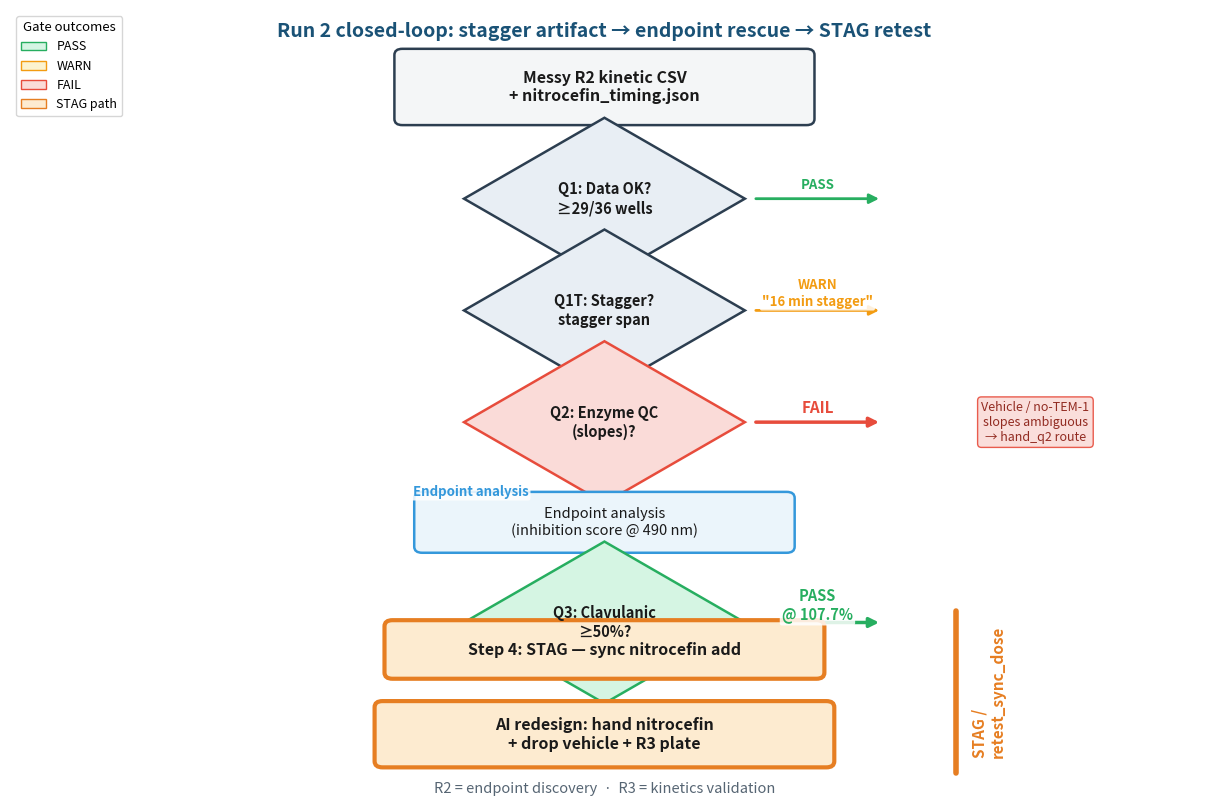

The matplotlib source for this figure:
#!/usr/bin/env python3
"""Generate simplified R2 decision-tree flowchart for hackathon slides."""

from __future__ import annotations

import argparse
from pathlib import Path

import matplotlib.pyplot as plt
import matplotlib.patches as mpatches
from matplotlib.patches import FancyArrowPatch, FancyBboxPatch


# Slide-ready palette
COLOR_DEFAULT = "#E8EEF4"
COLOR_BORDER = "#2C3E50"
COLOR_PASS = "#D5F5E3"
COLOR_PASS_BORDER = "#27AE60"
COLOR_WARN = "#FCF3CF"
COLOR_WARN_BORDER = "#F39C12"
COLOR_FAIL = "#FADBD8"
COLOR_FAIL_BORDER = "#E74C3C"
COLOR_STAG = "#FDEBD0"
COLOR_STAG_BORDER = "#E67E22"
COLOR_BRANCH = "#EBF5FB"
COLOR_BRANCH_BORDER = "#3498DB"


def draw_box(
    ax,
    xy: tuple[float, float],
    text: str,
    *,
    width: float = 3.6,
    height: float = 0.85,
    facecolor: str = COLOR_DEFAULT,
    edgecolor: str = COLOR_BORDER,
    linewidth: float = 1.8,
    fontsize: float = 11,
    fontweight: str = "normal",
    text_color: str = "#1A1A1A",
    boxstyle: str = "round,pad=0.02,rounding_size=0.08",
    zorder: int = 2,
) -> FancyBboxPatch:
    """Draw a rounded box centered at xy and return the patch."""
    x, y = xy
    patch = FancyBboxPatch(
        (x - width / 2, y - height / 2),
        width,
        height,
        boxstyle=boxstyle,
        facecolor=facecolor,
        edgecolor=edgecolor,
        linewidth=linewidth,
        zorder=zorder,
    )
    ax.add_patch(patch)
    ax.text(
        x,
        y,
        text,
        ha="center",
        va="center",
        fontsize=fontsize,
        fontweight=fontweight,
        color=text_color,
        wrap=True,
        zorder=zorder + 1,
    )
    return patch


def draw_diamond(
    ax,
    xy: tuple[float, float],
    text: str,
    *,
    size: float = 1.05,
    facecolor: str = COLOR_DEFAULT,
    edgecolor: str = COLOR_BORDER,
    fontsize: float = 10.5,
    fontweight: str = "bold",
) -> None:
    """Draw a decision diamond centered at xy."""
    x, y = xy
    diamond = plt.Polygon(
        [(x, y + size), (x + size * 1.35, y), (x, y - size), (x - size * 1.35, y)],
        closed=True,
        facecolor=facecolor,
        edgecolor=edgecolor,
        linewidth=1.8,
        zorder=2,
    )
    ax.add_patch(diamond)
    ax.text(
        x,
        y,
        text,
        ha="center",
        va="center",
        fontsize=fontsize,
        fontweight=fontweight,
        color="#1A1A1A",
        zorder=3,
    )


def draw_arrow(
    ax,
    start: tuple[float, float],
    end: tuple[float, float],
    *,
    color: str = COLOR_BORDER,
    linewidth: float = 2.0,
    style: str = "-|>",
    connectionstyle: str = "arc3,rad=0.0",
    label: str | None = None,
    label_offset: tuple[float, float] = (0.0, 0.0),
    label_color: str = "#555555",
    label_fontsize: float = 9.5,
    label_fontweight: str = "normal",
    zorder: int = 1,
) -> None:
    """Draw an arrow between two points."""
    arrow = FancyArrowPatch(
        start,
        end,
        arrowstyle=style,
        mutation_scale=14,
        linewidth=linewidth,
        color=color,
        connectionstyle=connectionstyle,
        zorder=zorder,
    )
    ax.add_patch(arrow)
    if label:
        mx = (start[0] + end[0]) / 2 + label_offset[0]
        my = (start[1] + end[1]) / 2 + label_offset[1]
        ax.text(
            mx,
            my,
            label,
            ha="center",
            va="center",
            fontsize=label_fontsize,
            fontweight=label_fontweight,
            color=label_color,
            bbox=dict(boxstyle="round,pad=0.15", facecolor="white", edgecolor="none", alpha=0.85),
            zorder=4,
        )


def build_figure() -> plt.Figure:
    """Build the simplified closed-loop R2→R3 decision tree."""
    fig, ax = plt.subplots(figsize=(12, 8), dpi=150)
    ax.set_xlim(0, 12)
    ax.set_ylim(-0.15, 10)
    ax.axis("off")
    fig.patch.set_facecolor("white")
    ax.set_facecolor("white")

    # Column centers (top-to-bottom flow)
    cx = 6.0
    y_start = 9.0
    y_q1 = 7.55
    y_q1t = 6.1
    y_q2 = 4.65
    y_branch = 3.35
    y_q3 = 2.05
    y_stag = 1.15

    # Title
    ax.text(
        cx,
        9.72,
        "Run 2 closed-loop: stagger artifact → endpoint rescue → STAG retest",
        ha="center",
        va="center",
        fontsize=14,
        fontweight="bold",
        color="#1A5276",
    )

    # 1 — Inputs
    draw_box(
        ax,
        (cx, y_start),
        "Messy R2 kinetic CSV\n+ nitrocefin_timing.json",
        width=4.2,
        height=0.95,
        facecolor="#F4F6F7",
        fontsize=11.5,
        fontweight="bold",
    )
    draw_arrow(ax, (cx, y_start - 0.55), (cx, y_q1 + 0.75))

    # 2 — Q1
    draw_diamond(ax, (cx, y_q1), "Q1: Data OK?\n≥29/36 wells")
    draw_arrow(
        ax,
        (cx + 1.5, y_q1),
        (cx + 2.8, y_q1),
        color=COLOR_PASS_BORDER,
        label="PASS",
        label_offset=(0.0, 0.18),
        label_color=COLOR_PASS_BORDER,
        label_fontweight="bold",
    )
    draw_arrow(ax, (cx, y_q1 - 0.95), (cx, y_q1t + 0.75))

    # 3 — Q1T
    draw_diamond(ax, (cx, y_q1t), "Q1T: Stagger?\nstagger span")
    draw_arrow(
        ax,
        (cx + 1.5, y_q1t),
        (cx + 2.8, y_q1t),
        color=COLOR_WARN_BORDER,
        label='WARN\n"16 min stagger"',
        label_offset=(0.0, 0.22),
        label_color=COLOR_WARN_BORDER,
        label_fontweight="bold",
    )
    draw_arrow(ax, (cx, y_q1t - 0.95), (cx, y_q2 + 0.75))

    # 4 — Q2 FAIL (red highlight)
    draw_diamond(
        ax,
        (cx, y_q2),
        "Q2: Enzyme QC\n(slopes)?",
        facecolor=COLOR_FAIL,
        edgecolor=COLOR_FAIL_BORDER,
    )
    draw_arrow(
        ax,
        (cx + 1.5, y_q2),
        (cx + 2.8, y_q2),
        color=COLOR_FAIL_BORDER,
        linewidth=2.5,
        label="FAIL",
        label_offset=(0.0, 0.18),
        label_color=COLOR_FAIL_BORDER,
        label_fontweight="bold",
        label_fontsize=11,
    )

    # Side annotation for Q2 fail context
    ax.text(
        10.35,
        y_q2,
        "Vehicle / no-TEM-1\nslopes ambiguous\n→ hand_q2 route",
        ha="center",
        va="center",
        fontsize=9,
        color="#922B21",
        style="italic",
        bbox=dict(boxstyle="round,pad=0.3", facecolor=COLOR_FAIL, edgecolor=COLOR_FAIL_BORDER, alpha=0.9),
    )

    # Branch down to endpoint analysis
    draw_arrow(
        ax,
        (cx, y_q2 - 0.95),
        (cx, y_branch + 0.45),
        color=COLOR_BRANCH_BORDER,
        linewidth=2.2,
        label="Endpoint analysis",
        label_offset=(-1.35, 0.0),
        label_color=COLOR_BRANCH_BORDER,
        label_fontweight="bold",
    )

    draw_box(
        ax,
        (cx, y_branch),
        "Endpoint analysis\n(inhibition score @ 490 nm)",
        width=3.8,
        height=0.75,
        facecolor=COLOR_BRANCH,
        edgecolor=COLOR_BRANCH_BORDER,
        fontsize=10.5,
    )
    draw_arrow(ax, (cx, y_branch - 0.45), (cx, y_q3 + 0.75))

    # 5 — Q3 PASS (green)
    draw_diamond(
        ax,
        (cx, y_q3),
        "Q3: Clavulanic\n≥50%?",
        facecolor=COLOR_PASS,
        edgecolor=COLOR_PASS_BORDER,
    )
    draw_arrow(
        ax,
        (cx + 1.5, y_q3),
        (cx + 2.8, y_q3),
        color=COLOR_PASS_BORDER,
        linewidth=2.5,
        label="PASS\n@ 107.7%",
        label_offset=(0.0, 0.22),
        label_color=COLOR_PASS_BORDER,
        label_fontweight="bold",
        label_fontsize=10.5,
    )

    # 6 & 7 — STAG path (orange, bold)
    stag_y_top = y_stag + 0.55
    stag_y_bot = y_stag - 0.55

    draw_arrow(
        ax,
        (cx, y_q3 - 0.95),
        (cx, stag_y_top + 0.45),
        color=COLOR_STAG_BORDER,
        linewidth=3.0,
    )

    draw_box(
        ax,
        (cx, stag_y_top),
        "Step 4: STAG — sync nitrocefin add",
        width=4.4,
        height=0.72,
        facecolor=COLOR_STAG,
        edgecolor=COLOR_STAG_BORDER,
        linewidth=3.0,
        fontsize=11.5,
        fontweight="bold",
    )

    draw_arrow(
        ax,
        (cx, stag_y_top - 0.42),
        (cx, stag_y_bot + 0.42),
        color=COLOR_STAG_BORDER,
        linewidth=3.0,
    )

    draw_box(
        ax,
        (cx, stag_y_bot),
        "AI redesign: hand nitrocefin\n+ drop vehicle + R3 plate",
        width=4.6,
        height=0.82,
        facecolor=COLOR_STAG,
        edgecolor=COLOR_STAG_BORDER,
        linewidth=3.0,
        fontsize=11.5,
        fontweight="bold",
    )

    # STAG path bracket / highlight on the right
    bracket_x = 9.55
    ax.plot(
        [bracket_x, bracket_x],
        [stag_y_bot - 0.5, stag_y_top + 0.5],
        color=COLOR_STAG_BORDER,
        linewidth=4,
        solid_capstyle="round",
        zorder=1,
    )
    ax.text(
        bracket_x + 0.15,
        (stag_y_top + stag_y_bot) / 2,
        "STAG /\nretest_sync_dose",
        ha="left",
        va="center",
        fontsize=11,
        fontweight="bold",
        color=COLOR_STAG_BORDER,
        rotation=90,
    )

    # Footer note (below STAG boxes)
    ax.text(
        cx,
        -0.02,
        "R2 = endpoint discovery  ·  R3 = kinetics validation",
        ha="center",
        va="top",
        fontsize=10.5,
        color="#566573",
        style="italic",
    )

    # Legend
    legend_handles = [
        mpatches.Patch(facecolor=COLOR_PASS, edgecolor=COLOR_PASS_BORDER, label="PASS"),
        mpatches.Patch(facecolor=COLOR_WARN, edgecolor=COLOR_WARN_BORDER, label="WARN"),
        mpatches.Patch(facecolor=COLOR_FAIL, edgecolor=COLOR_FAIL_BORDER, label="FAIL"),
        mpatches.Patch(facecolor=COLOR_STAG, edgecolor=COLOR_STAG_BORDER, label="STAG path"),
    ]
    ax.legend(
        handles=legend_handles,
        loc="upper left",
        frameon=True,
        fontsize=9,
        title="Gate outcomes",
        title_fontsize=9.5,
    )

    fig.tight_layout(pad=0.4)
    return fig


def main() -> None:
    parser = argparse.ArgumentParser(description=__doc__)
    parser.add_argument(
        "--output",
        type=Path,
        default=Path("data/screens/demo/r2_decision_tree_stag_path.png"),
        help="Output PNG path (relative to repo root or absolute)",
    )
    args = parser.parse_args()

    output = args.output.resolve()
    output.parent.mkdir(parents=True, exist_ok=True)

    fig = build_figure()
    fig.savefig(output, dpi=150, facecolor="white", bbox_inches="tight")
    plt.close(fig)
    print(f"Saved: {output}")


if __name__ == "__main__":
    main()
